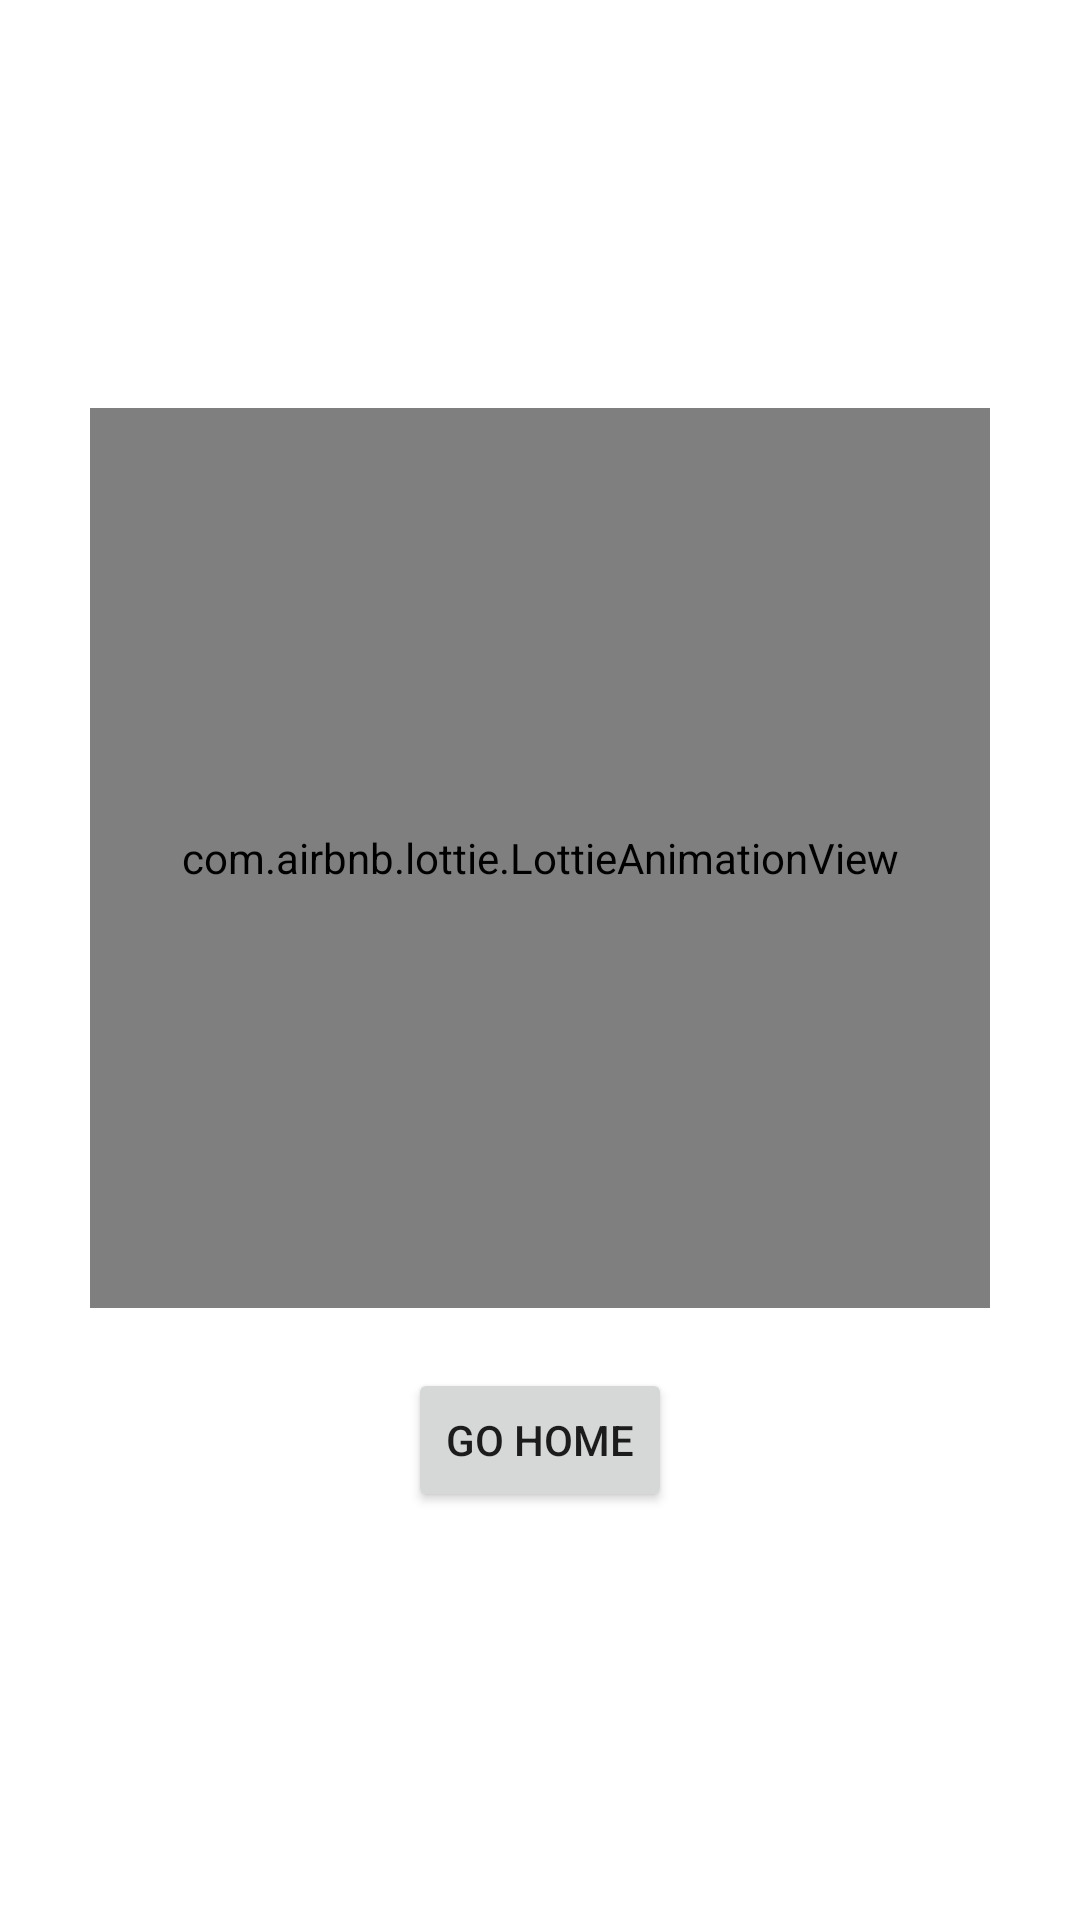

This screen was rendered from an Android layout file. Write that file and the resources it references.
<!-- AndroidManifest.xml: application theme Theme.Rocketio -->
<!-- res/layout/activity_error.xml -->
<?xml version="1.0" encoding="utf-8"?>
<androidx.constraintlayout.widget.ConstraintLayout xmlns:android="http://schemas.android.com/apk/res/android"
    xmlns:app="http://schemas.android.com/apk/res-auto"
    xmlns:tools="http://schemas.android.com/tools"
    android:layout_width="match_parent"
    android:layout_height="match_parent"
    tools:context=".ErrorActivity">

    <LinearLayout
        android:layout_width="match_parent"
        android:layout_height="match_parent"
        android:orientation="vertical"
        android:gravity="center">

        <com.airbnb.lottie.LottieAnimationView
            android:id="@+id/lottie_error"
            android:layout_width="300dp"
            android:layout_height="300dp"
            android:layout_centerInParent="true"
            app:layout_constraintBottom_toBottomOf="parent"
            app:layout_constraintLeft_toLeftOf="parent"
            app:layout_constraintRight_toRightOf="parent"
            app:layout_constraintTop_toTopOf="parent"
            app:lottie_autoPlay="true"
            app:lottie_fileName="error.json"
            app:lottie_loop="true"
            app:lottie_speed="1"
            android:layout_marginBottom="20dp"/>

        <Button
            android:id="@+id/btnHome"
            android:layout_width="wrap_content"
            android:layout_height="wrap_content"
            android:text="@string/go_home"
            />


    </LinearLayout>

</androidx.constraintlayout.widget.ConstraintLayout>
<!-- resources referenced by this layout -->
<resources>
  <string name="go_home">Go home</string>
  <style name="Theme.Rocketio" parent="Theme.MaterialComponents.DayNight.DarkActionBar">
          
          <item name="colorPrimary">@color/purple_500</item>
          <item name="colorPrimaryVariant">@color/purple_700</item>
          <item name="colorOnPrimary">@color/white</item>
          
          <item name="colorSecondary">@color/teal_200</item>
          <item name="colorSecondaryVariant">@color/teal_700</item>
          <item name="colorOnSecondary">@color/black</item>
          
          <item name="android:statusBarColor" tools:targetApi="l">?attr/colorPrimaryVariant</item>
          
      </style>
  <!-- not gathered from this repository: default colours our renderer supplied (Android Studio template values) -->
  <color name="purple_500">#FF6200EE</color>
  <color name="purple_700">#FF3700B3</color>
  <color name="teal_200">#FF03DAC5</color>
  <color name="teal_700">#FF018786</color>
  <color name="black">#FF000000</color>
  <color name="white">#FFFFFFFF</color>
</resources>
